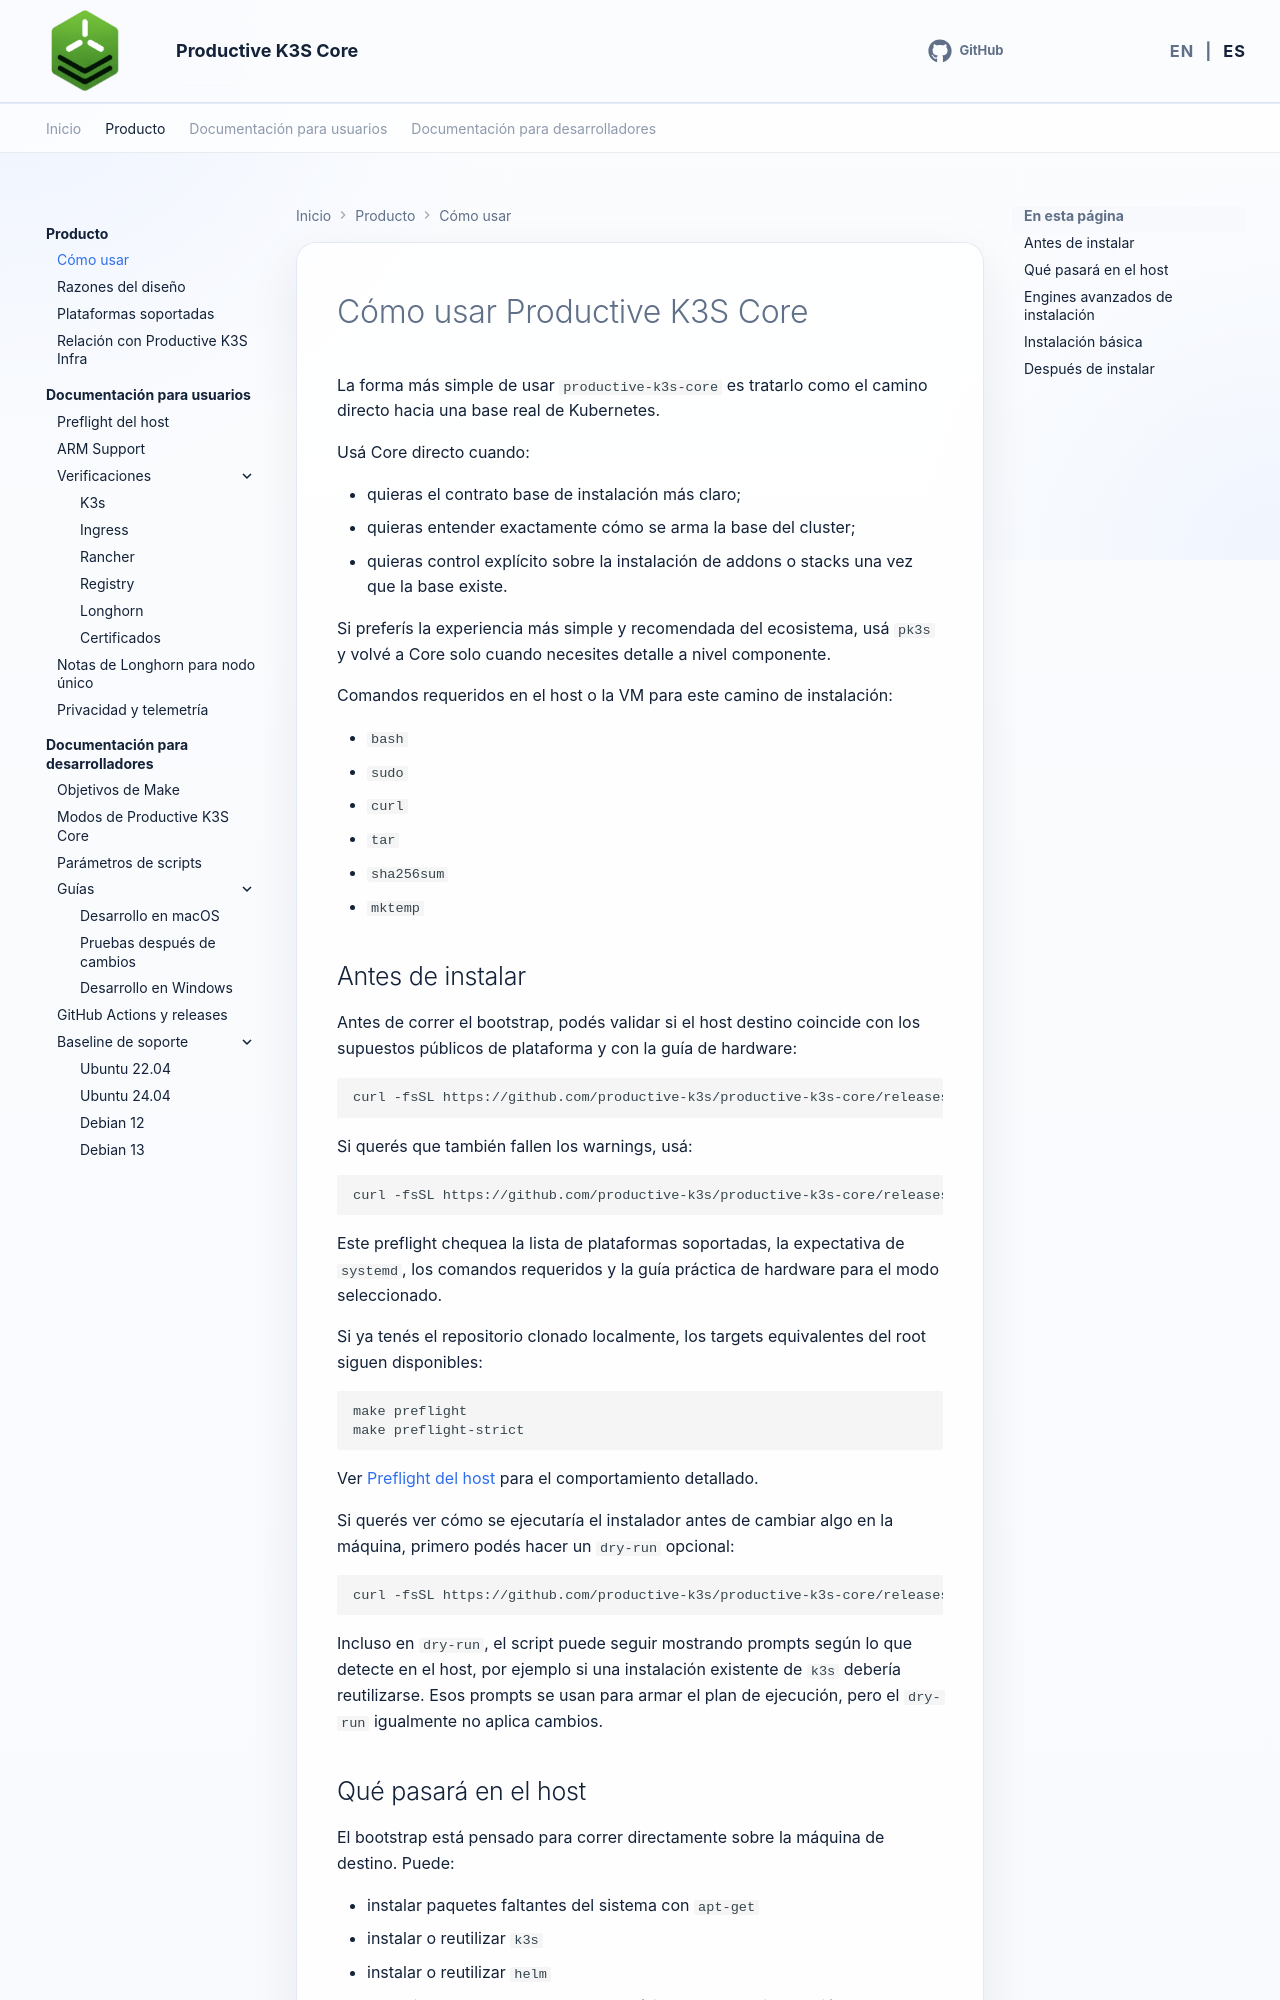

repository: productive-k3s/productive-k3s-core · page: es/product/how-to-use/index.html · generator: mkdocs

# Cómo usar Productive K3S Core

La forma más simple de usar `productive-k3s-core` es tratarlo como el camino directo hacia una base real de Kubernetes.

Usá Core directo cuando:

- quieras el contrato base de instalación más claro;
- quieras entender exactamente cómo se arma la base del cluster;
- quieras control explícito sobre la instalación de addons o stacks una vez que la base existe.

Si preferís la experiencia más simple y recomendada del ecosistema, usá `pk3s` y volvé a Core solo cuando necesites detalle a nivel componente.

Comandos requeridos en el host o la VM para este camino de instalación:

- `bash`
- `sudo`
- `curl`
- `tar`
- `sha256sum`
- `mktemp`

## Antes de instalar

Antes de correr el bootstrap, podés validar si el host destino coincide con los supuestos públicos de plataforma y con la guía de hardware:

```bash
curl -fsSL https://github.com/productive-k3s/productive-k3s-core/releases/download/X.Y.Z/productive-k3s-core-cli.sh | bash -s -- preflight
```

Si querés que también fallen los warnings, usá:

```bash
curl -fsSL https://github.com/productive-k3s/productive-k3s-core/releases/download/X.Y.Z/productive-k3s-core-cli.sh | bash -s -- preflight --strict
```

Este preflight chequea la lista de plataformas soportadas, la expectativa de `systemd`, los comandos requeridos y la guía práctica de hardware para el modo seleccionado.

Si ya tenés el repositorio clonado localmente, los targets equivalentes del root siguen disponibles:

```bash
make preflight
make preflight-strict
```

Ver [Preflight del host](../user-docs/host-preflight.md) para el comportamiento detallado.

Si querés ver cómo se ejecutaría el instalador antes de cambiar algo en la máquina, primero podés hacer un `dry-run` opcional:

```bash
curl -fsSL https://github.com/productive-k3s/productive-k3s-core/releases/download/X.Y.Z/productive-k3s-core-cli.sh | bash -s -- apply --dry-run
```

Incluso en `dry-run`, el script puede seguir mostrando prompts según lo que detecte en el host, por ejemplo si una instalación existente de `k3s` debería reutilizarse. Esos prompts se usan para armar el plan de ejecución, pero el `dry-run` igualmente no aplica cambios.
